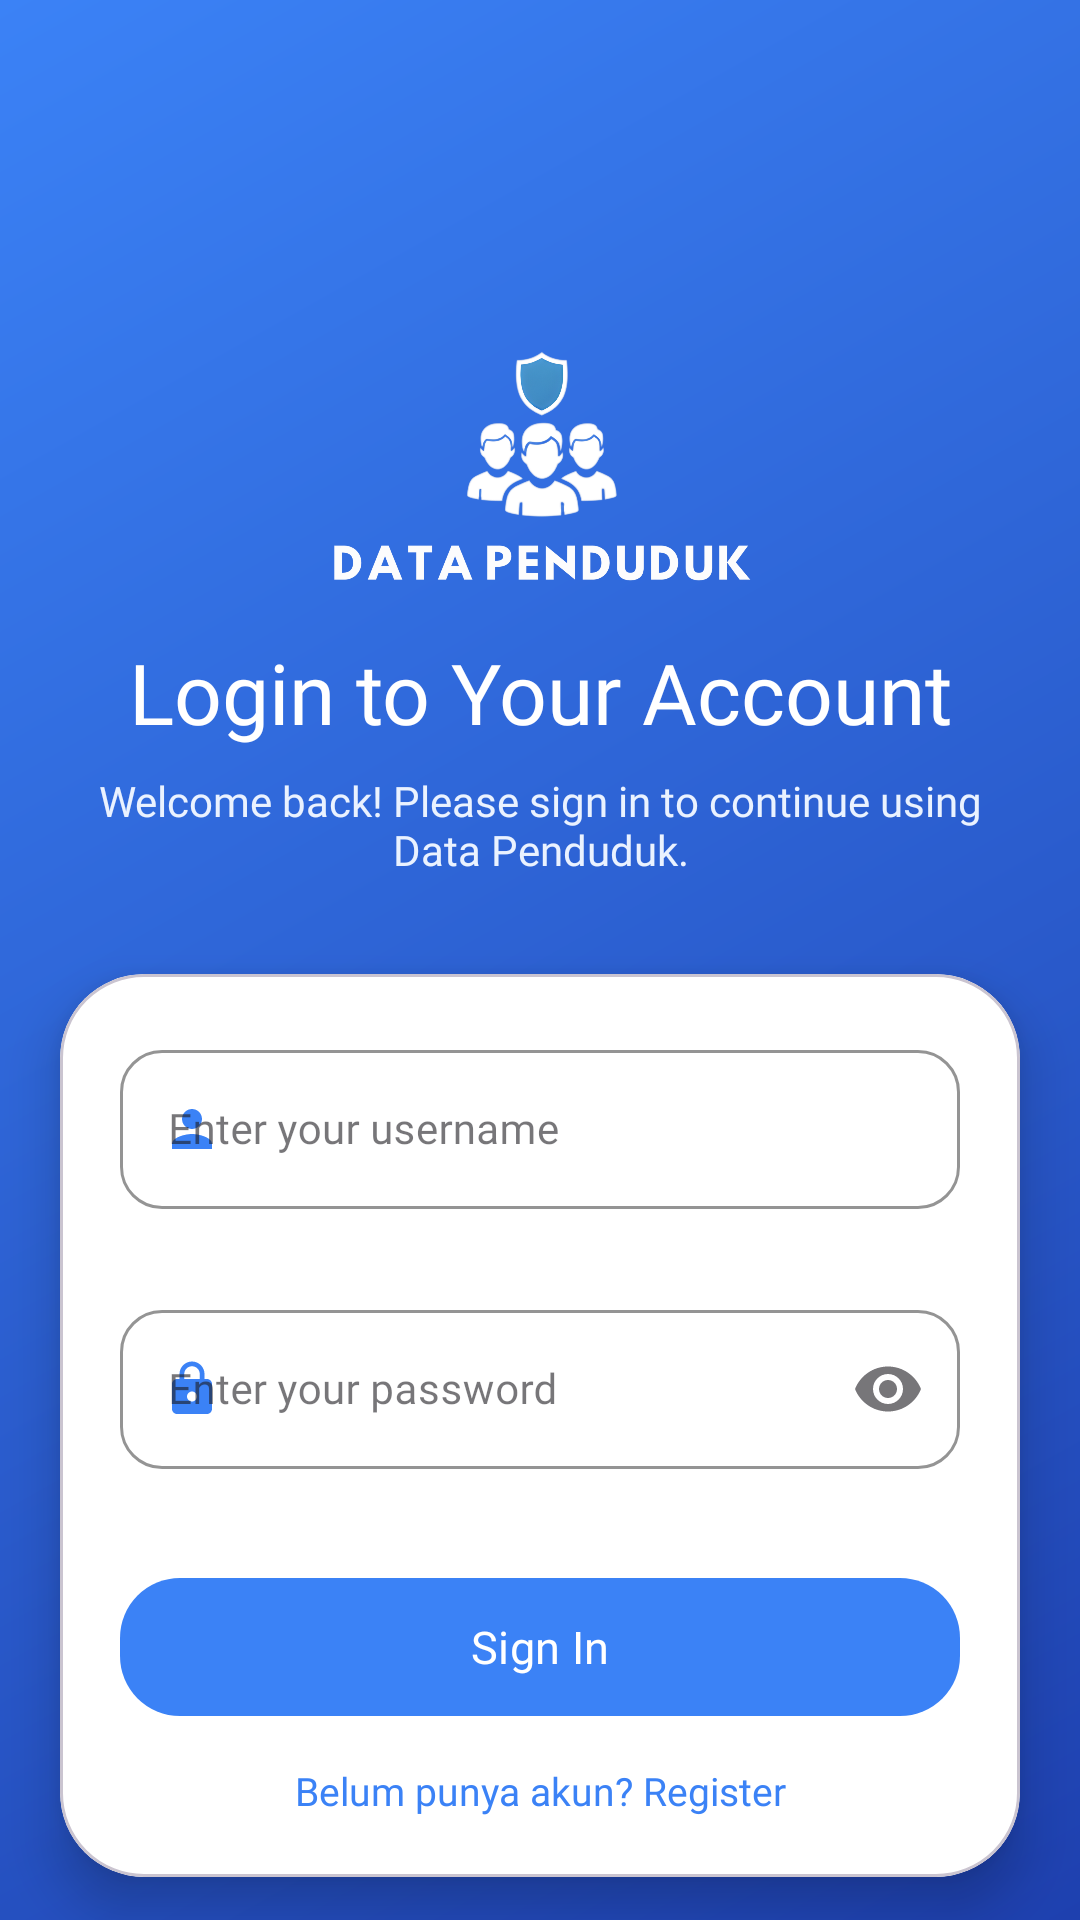

This screen was rendered from an Android layout file. Write that file and the resources it references.
<!-- AndroidManifest.xml: application theme Theme.NeyzaInsight -->
<!-- res/layout/activity_login.xml -->
<?xml version="1.0" encoding="utf-8"?>
<androidx.constraintlayout.widget.ConstraintLayout
    xmlns:android="http://schemas.android.com/apk/res/android"
    xmlns:app="http://schemas.android.com/apk/res-auto"
    android:layout_width="match_parent"
    android:layout_height="match_parent"
    android:background="@drawable/bg_onboarding_gradient">

    <ImageView
        android:id="@+id/imgLogo"
        android:layout_width="161dp"
        android:layout_height="153dp"
        android:layout_marginTop="80dp"
        android:contentDescription="@string/app_name"
        android:src="@drawable/logo_vertikal"
        app:layout_constraintEnd_toEndOf="parent"
        app:layout_constraintStart_toStartOf="parent"
        app:layout_constraintTop_toTopOf="parent" />

    <TextView
        android:id="@+id/tvAppTitle"
        android:layout_width="wrap_content"
        android:layout_height="wrap_content"
        android:layout_marginTop="132dp"
        android:fontFamily="@font/urbanist_bold"
        android:text="@string/login_title"
        android:textColor="@color/white"
        android:textSize="28sp"
        app:layout_constraintEnd_toEndOf="parent"
        app:layout_constraintStart_toStartOf="parent"
        app:layout_constraintTop_toTopOf="@+id/imgLogo" />

    <TextView
        android:id="@+id/tvDescription"
        android:layout_width="0dp"
        android:layout_height="wrap_content"
        android:layout_marginStart="32dp"
        android:layout_marginTop="8dp"
        android:layout_marginEnd="32dp"
        android:fontFamily="@font/urbanist_medium"
        android:gravity="center"
        android:text="@string/login_desc"
        android:textColor="@color/scholar_light_blue_text_2"
        android:textSize="14sp"
        app:layout_constraintEnd_toEndOf="parent"
        app:layout_constraintStart_toStartOf="parent"
        app:layout_constraintTop_toBottomOf="@id/tvAppTitle" />

    <com.google.android.material.card.MaterialCardView
        android:id="@+id/cardLogin"
        android:layout_width="0dp"
        android:layout_height="wrap_content"
        android:layout_marginStart="20dp"
        android:layout_marginTop="32dp"
        android:layout_marginEnd="20dp"
        app:cardBackgroundColor="@color/white"
        app:cardCornerRadius="28dp"
        app:cardElevation="10dp"
        app:layout_constraintEnd_toEndOf="parent"
        app:layout_constraintStart_toStartOf="parent"
        app:layout_constraintTop_toBottomOf="@id/tvDescription">

        <androidx.constraintlayout.widget.ConstraintLayout
            android:layout_width="match_parent"
            android:layout_height="wrap_content"
            android:padding="20dp">

            <com.google.android.material.textfield.TextInputLayout
                android:id="@+id/tilUsername"
                style="@style/Widget.MaterialComponents.TextInputLayout.OutlinedBox"
                android:layout_width="0dp"
                android:layout_height="wrap_content"
                android:hint="@string/username_hint"
                app:boxCornerRadiusBottomEnd="14dp"
                app:boxCornerRadiusBottomStart="14dp"
                app:boxCornerRadiusTopEnd="14dp"
                app:boxCornerRadiusTopStart="14dp"
                app:boxStrokeColor="@color/scholar_blue"
                app:errorEnabled="true"
                app:hintTextColor="@color/scholar_blue"
                app:layout_constraintEnd_toEndOf="parent"
                app:layout_constraintStart_toStartOf="parent"
                app:layout_constraintTop_toTopOf="parent"
                app:startIconDrawable="@drawable/ic_user"
                app:startIconTint="@color/scholar_blue">

                <com.google.android.material.textfield.TextInputEditText
                    android:id="@+id/etUsername"
                    android:layout_width="match_parent"
                    android:layout_height="wrap_content"
                    android:fontFamily="@font/urbanist_medium"
                    android:inputType="textPersonName"
                    android:textColor="@color/text_dark"
                    android:textSize="14sp" />
            </com.google.android.material.textfield.TextInputLayout>

            <com.google.android.material.textfield.TextInputLayout
                android:id="@+id/tilPassword"
                style="@style/Widget.MaterialComponents.TextInputLayout.OutlinedBox"
                android:layout_width="0dp"
                android:layout_height="wrap_content"
                android:layout_marginTop="8dp"
                android:hint="@string/password_hint"
                app:boxCornerRadiusBottomEnd="14dp"
                app:boxCornerRadiusBottomStart="14dp"
                app:boxCornerRadiusTopEnd="14dp"
                app:boxCornerRadiusTopStart="14dp"
                app:boxStrokeColor="@color/scholar_blue"
                app:endIconMode="password_toggle"
                app:errorEnabled="true"
                app:hintTextColor="@color/scholar_blue"
                app:layout_constraintEnd_toEndOf="parent"
                app:layout_constraintStart_toStartOf="parent"
                app:layout_constraintTop_toBottomOf="@id/tilUsername"
                app:startIconDrawable="@drawable/ic_lock"
                app:startIconTint="@color/scholar_blue">

                <com.google.android.material.textfield.TextInputEditText
                    android:id="@+id/etPassword"
                    android:layout_width="match_parent"
                    android:layout_height="wrap_content"
                    android:fontFamily="@font/urbanist_medium"
                    android:inputType="textPassword"
                    android:textColor="@color/text_dark"
                    android:textSize="14sp" />
            </com.google.android.material.textfield.TextInputLayout>

            <com.google.android.material.button.MaterialButton
                android:id="@+id/btnLogin"
                android:layout_width="0dp"
                android:layout_height="54dp"
                android:layout_marginTop="12dp"
                android:fontFamily="@font/urbanist_semibold"
                android:text="@string/login"
                android:textAllCaps="false"
                android:textColor="@color/white"
                android:textSize="15sp"
                app:backgroundTint="@color/scholar_blue"
                app:cornerRadius="20dp"
                app:elevation="4dp"
                app:layout_constraintEnd_toEndOf="parent"
                app:layout_constraintStart_toStartOf="parent"
                app:layout_constraintTop_toBottomOf="@id/tilPassword"
                app:rippleColor="@color/teal_200" />

            <TextView
                android:id="@+id/tvRegister"
                android:layout_width="wrap_content"
                android:layout_height="wrap_content"
                android:layout_marginTop="12dp"
                android:fontFamily="@font/urbanist_medium"
                android:text="Belum punya akun? Register"
                android:textColor="@color/scholar_blue"
                android:textSize="13sp"
                app:layout_constraintBottom_toBottomOf="parent"
                app:layout_constraintEnd_toEndOf="parent"
                app:layout_constraintStart_toStartOf="parent"
                app:layout_constraintTop_toBottomOf="@id/btnLogin" />

        </androidx.constraintlayout.widget.ConstraintLayout>
    </com.google.android.material.card.MaterialCardView>

</androidx.constraintlayout.widget.ConstraintLayout>
<!-- resources referenced by this layout -->
<resources>
  <color name="scholar_blue">#3B82F6</color>
  <color name="scholar_light_blue_text_2">#EAF2FF</color>
  <color name="teal_200">#93C5FD</color>
  <color name="text_dark">#1E1E1E</color>
  <color name="white">#FFFFFF</color>
  <!-- drawable bg_onboarding_gradient (drawable) -->
  <?xml version="1.0" encoding="utf-8"?>
  <shape xmlns:android="http://schemas.android.com/apk/res/android"
      android:shape="rectangle">
      <gradient
          android:angle="135"
          android:startColor="@color/scholar_dark_blue"
          android:endColor="@color/scholar_blue"
          android:type="linear" />
  </shape>
  <!-- drawable ic_lock (drawable) -->
  <?xml version="1.0" encoding="utf-8"?>
  <vector xmlns:android="http://schemas.android.com/apk/res/android"
      android:width="20dp"
      android:height="20dp"
      android:viewportWidth="24"
      android:viewportHeight="24">
      <path
          android:fillColor="#3B82F6"
          android:pathData="M18,8h-1V6c0,-2.76 -2.24,-5 -5,-5S7,3.24 7,6v2H6c-1.1,0 -2,0.9 -2,2v10c0,1.1 0.9,2 2,2h12c1.1,0 2,-0.9 2,-2V10c0,-1.1 -0.9,-2 -2,-2zM12,17c-1.1,0 -2,-0.9 -2,-2s0.9,-2 2,-2 2,0.9 2,2 -0.9,2 -2,2zM15.1,8H8.9V6c0,-1.71 1.39,-3.1 3.1,-3.1 1.71,0 3.1,1.39 3.1,3.1v2z"/>
  </vector>
  <!-- drawable ic_user (drawable) -->
  <?xml version="1.0" encoding="utf-8"?>
  <vector xmlns:android="http://schemas.android.com/apk/res/android"
      android:width="20dp"
      android:height="20dp"
      android:viewportWidth="24"
      android:viewportHeight="24">
      <path
          android:fillColor="#3B82F6"
          android:pathData="M12,12c2.21,0 4,-1.79 4,-4s-1.79,-4 -4,-4 -4,1.79 -4,4 1.79,4 4,4zM12,14c-2.67,0 -8,1.34 -8,4v2h16v-2c0,-2.66 -5.33,-4 -8,-4z"/>
  </vector>
  <!-- drawable logo_vertikal: png bitmap (drawable, 303014 bytes) -->
  <string name="app_name">Data Penduduk</string>
  <string name="login">Sign In</string>
  <string name="login_desc">Welcome back! Please sign in to continue using Data Penduduk.</string>
  <string name="login_title">Login to Your Account</string>
  <string name="password_hint">Enter your password</string>
  <string name="username_hint">Enter your username</string>
  <style name="Theme.NeyzaInsight" parent="Base.Theme.NeyzaInsight" />
  <color name="scholar_dark_blue">#1E40AF</color>
  <style name="Base.Theme.NeyzaInsight" parent="Theme.Material3.DayNight.NoActionBar">
          
          
      </style>
</resources>
